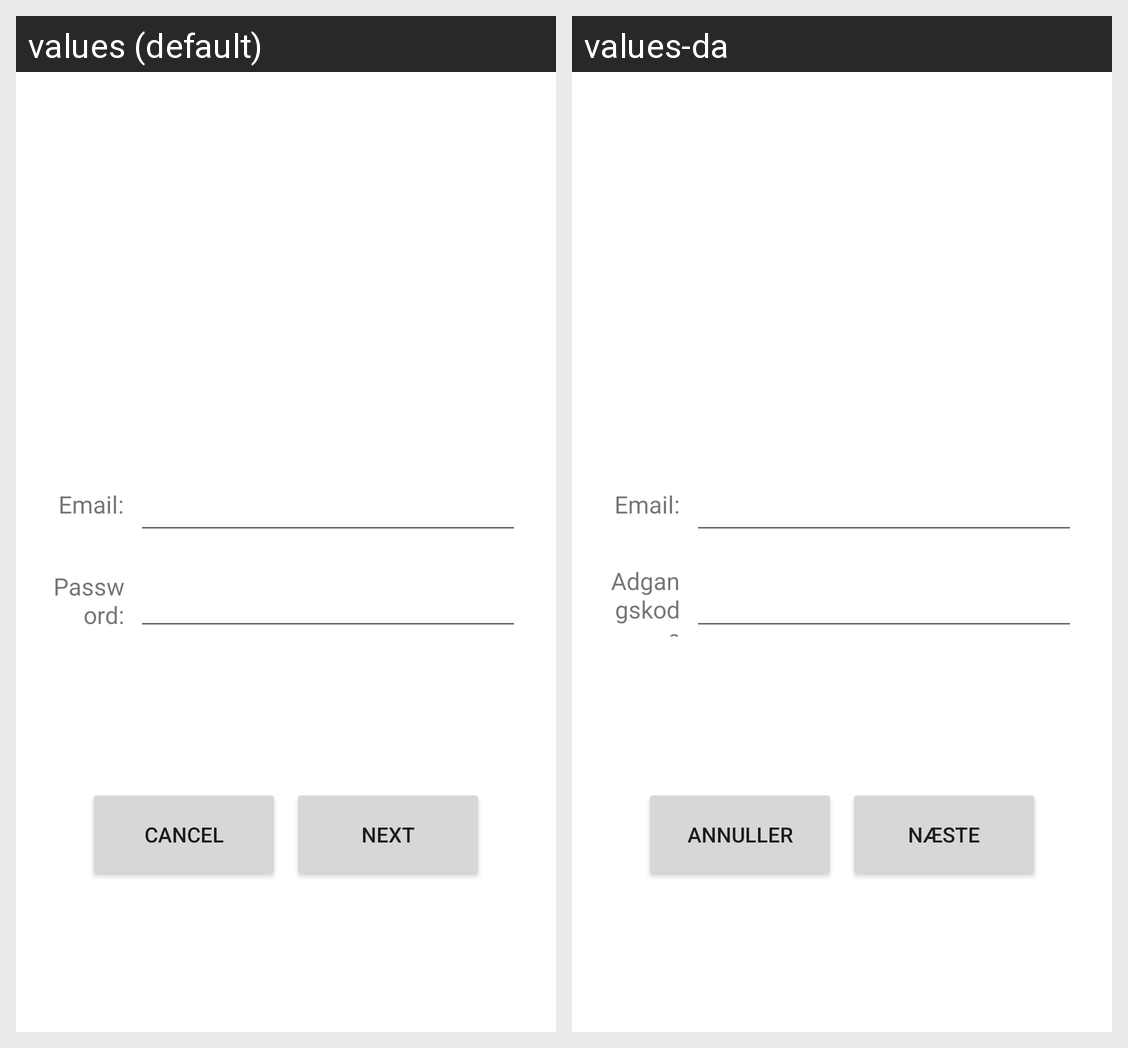

Strings drawn on this Android screen and how each of the app's shown locales translates them:
Android screen res/layout/activity_sign_up.xml rendered under 2 locales, left to right: values (default), values-da. Device: Nexus 5 (rendered at 1080×1920; each locale shown at half size, 540×960, under a caption strip naming it); theme Theme.ActiviBoost.
Strings drawn on this screen, with the default value and each locale's value (text and hints the layout hard-codes, and strings that could not be matched under every locale, appear in the picture but are not listed):

password
  values: Password:
  values-da: Adgangskode

cancel
  values: Cancel
  values-da: Annuller

next
  values: Next
  values-da: Næste
